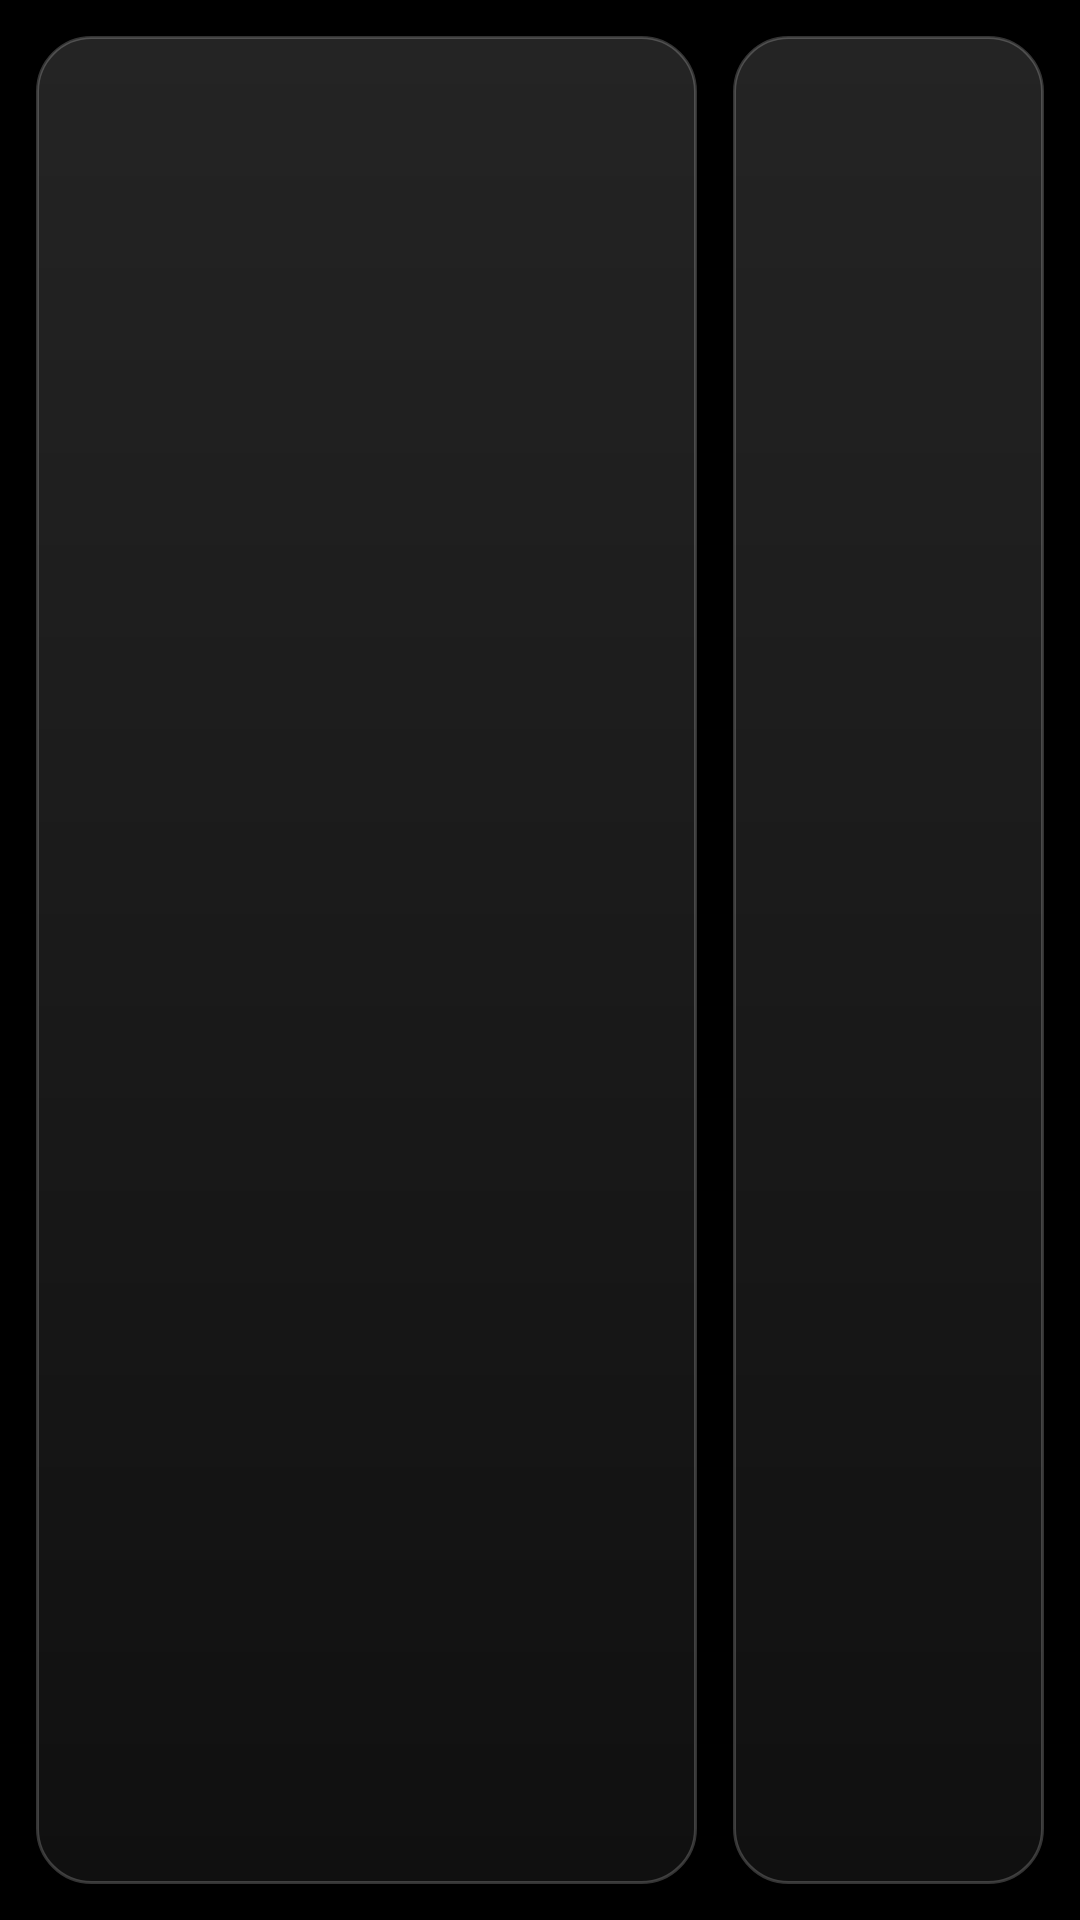

Android layout source for this screen:
<!-- AndroidManifest.xml: application theme Theme.MRT -->
<!-- res/layout/activity_settings.xml -->
<?xml version="1.0" encoding="utf-8"?>
<LinearLayout xmlns:android="http://schemas.android.com/apk/res/android"
    android:layout_width="match_parent"
    android:layout_height="match_parent"
    android:orientation="horizontal"
    android:layoutDirection="rtl"
    android:padding="12dp"
    android:background="@color/bg_pure">

    
    <ScrollView
        android:layout_width="0dp"
        android:layout_weight="0.32"
        android:layout_height="match_parent"
        android:background="@drawable/glass"
        android:padding="8dp"
        android:scrollbars="none">
        
        <LinearLayout
            android:id="@+id/cats"
            android:orientation="vertical"
            android:layout_width="match_parent"
            android:layout_height="wrap_content"/>
    </ScrollView>

    
    <ScrollView
        android:id="@+id/contentScroll"
        android:layout_width="0dp"
        android:layout_weight="0.68"
        android:layout_height="match_parent"
        android:layout_marginStart="12dp"
        android:background="@drawable/glass"
        android:padding="16dp"
        android:scrollbars="none">
        
        <LinearLayout
            android:id="@+id/root"
            android:orientation="vertical"
            android:layout_width="match_parent"
            android:layout_height="wrap_content"/>
    </ScrollView>
</LinearLayout>
<!-- resources referenced by this layout -->
<resources>
  <color name="bg_pure">#FF000000</color>
  <!-- drawable glass (drawable) -->
  <?xml version="1.0" encoding="utf-8"?>
  <shape xmlns:android="http://schemas.android.com/apk/res/android"
      android:shape="rectangle">
      <gradient
          android:angle="90"
          android:startColor="#10FFFFFF"
          android:endColor="#24FFFFFF"/>
      <stroke
          android:width="1dp"
          android:color="@color/glass_stroke"/>
      <corners android:radius="18dp"/>
  </shape>
  <style name="Theme.MRT" parent="Theme.AppCompat.NoActionBar">
          <item name="android:windowBackground">@drawable/bg_cockpit</item>
          <item name="android:windowFullscreen">true</item>
          <item name="android:windowNoTitle">true</item>
          <item name="android:windowContentOverlay">@null</item>
          <item name="colorAccent">@color/accent</item>
          <item name="android:textColor">@color/text</item>
          <item name="android:fontFamily">sans-serif-light</item>
          <item name="android:windowLayoutInDisplayCutoutMode" tools:targetApi="o_mr1">shortEdges</item>
      </style>
  <color name="glass_stroke">#33FFFFFF</color>
  <!-- drawable bg_cockpit (drawable) -->
  <?xml version="1.0" encoding="utf-8"?>
  <shape xmlns:android="http://schemas.android.com/apk/res/android"
      android:shape="rectangle">
      <gradient
          android:type="radial"
          android:gradientRadius="900dp"
          android:centerX="0.5"
          android:centerY="0.35"
          android:startColor="@color/bg2"
          android:endColor="@color/bg"/>
  </shape>
  <color name="accent">#FF3FA9F5</color>
  <color name="text">#FFEFF3F8</color>
  <color name="bg2">#FF0E1420</color>
  <color name="bg">#FF06080C</color>
</resources>
